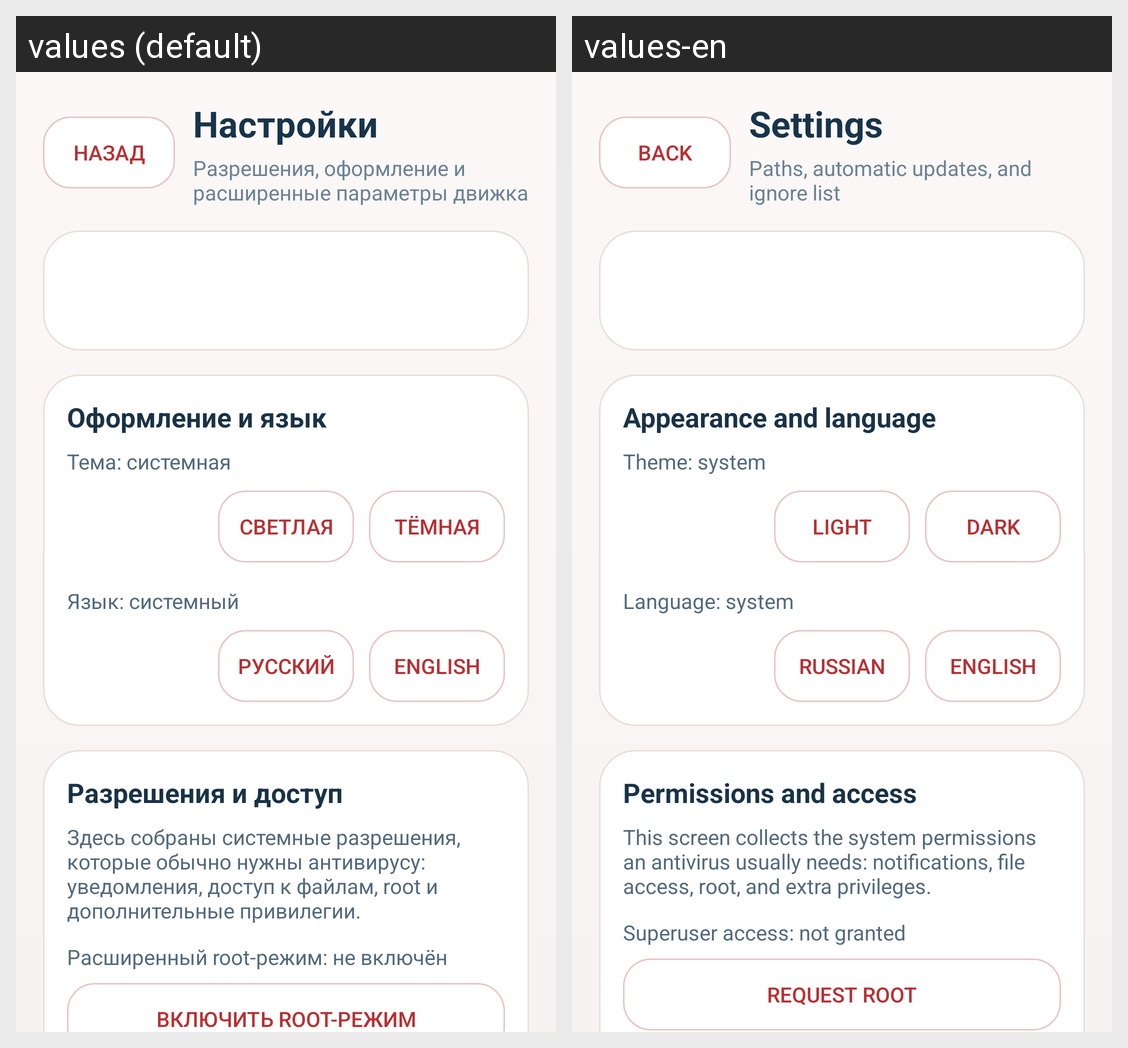

Locale-by-locale string values for the Android screen shown in this grid:
Android screen res/layout/activity_settings.xml rendered under 2 locales, left to right: values (default), values-en. Device: Nexus 5 (rendered at 1080×1920; each locale shown at half size, 540×960, under a caption strip naming it); theme ClamGuardTheme.
Strings drawn on this screen, with the default value and each locale's value (text and hints the layout hard-codes, and strings that could not be matched under every locale, appear in the picture but are not listed):

settings_back
  values: Назад
  values-en: Back

settings_screen_title
  values: Настройки
  values-en: Settings

settings_screen_subtitle
  values: Разрешения, оформление и расширенные параметры движка
  values-en: Paths, automatic updates, and ignore list

settings_appearance_title
  values: Оформление и язык
  values-en: Appearance and language

settings_theme_system
  values: Тема: системная
  values-en: Theme: system

theme_light
  values: Светлая
  values-en: Light

theme_dark
  values: Тёмная
  values-en: Dark

settings_language_system
  values: Язык: системный
  values-en: Language: system

language_ru
  values: Русский
  values-en: Russian

language_en
  values: English
  values-en: English

settings_permissions_title
  values: Разрешения и доступ
  values-en: Permissions and access

settings_permissions_intro
  values: Здесь собраны системные разрешения, которые обычно нужны антивирусу: уведомления, доступ к файлам, root и дополнительные привилегии.
  values-en: This screen collects the system permissions an antivirus usually needs: notifications, file access, root, and extra privileges.

permission_root_missing
  values: Расширенный root-режим: не включён
  values-en: Superuser access: not granted

permission_root_button
  values: Включить root-режим
  values-en: Request root
